Photos from the image-classification dataset "piece_types_contrast" in the GitHub repository AlexPetrusca/ShutterMate_ML. Its 6 classes are: bishop, king, knight, pawn, queen, rook.

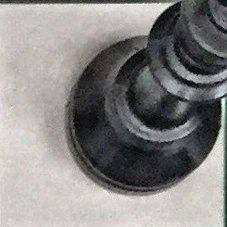
Label: king

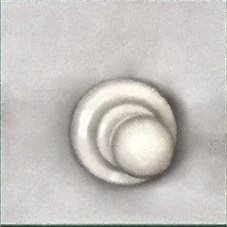
Label: pawn

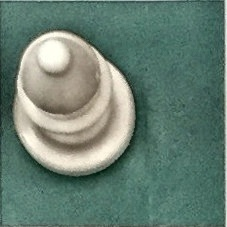
Label: bishop

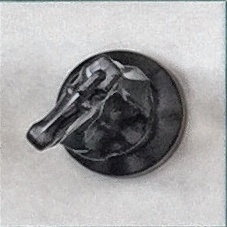
Label: knight

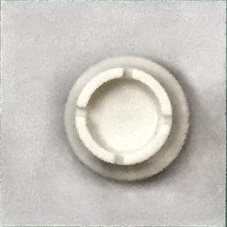
Label: rook

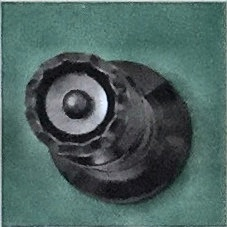
Label: queen
